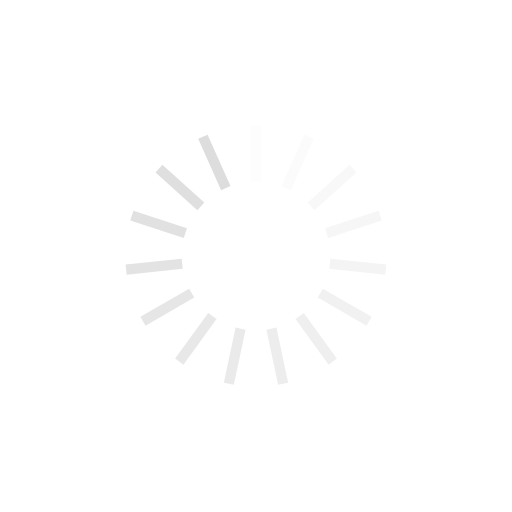
t = 0.00 s
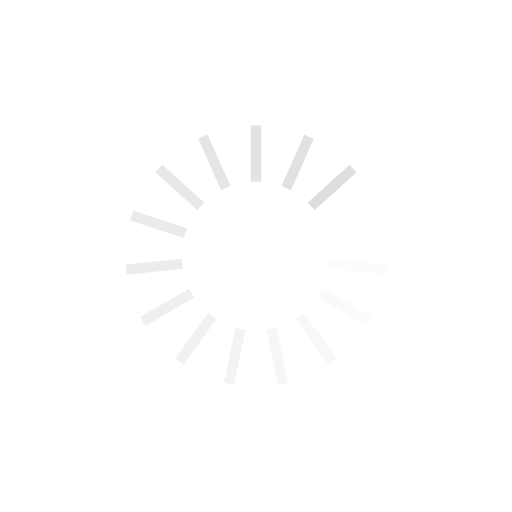
t = 0.25 s
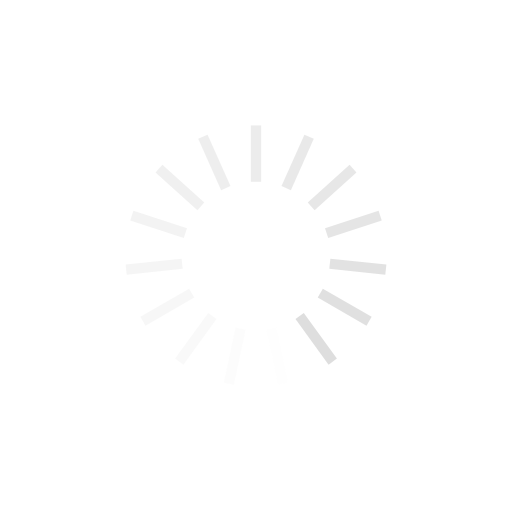
t = 0.50 s
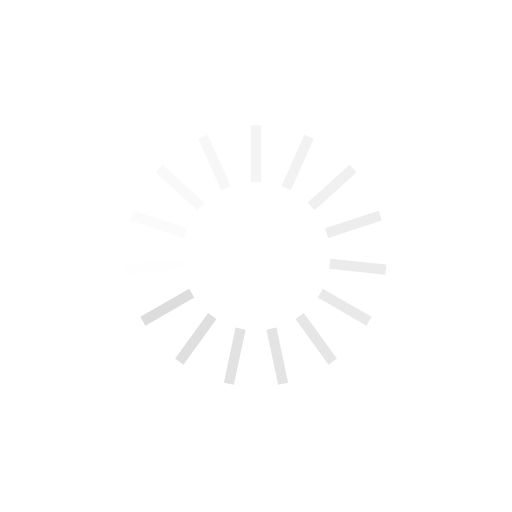
t = 0.75 s

The animated SVG that drew these frames (rendered in a browser with its animation timeline set to each time). Animation: 15 SMIL elements (animate=15); one cycle of 1.00 s, repeats indefinitely.

<svg xmlns="http://www.w3.org/2000/svg" viewBox="0 0 100 100" preserveAspectRatio="xMidYMid" width="200" height="200" style="shape-rendering: auto; display: block; background: transparent;" xmlns:xlink="http://www.w3.org/1999/xlink"><g><g transform="rotate(0 50 50)">
  <rect fill="#dddddd" height="11" width="2" ry="0" rx="0" y="24.5" x="49">
    <animate repeatCount="indefinite" begin="-0.9333333333333333s" dur="1s" keyTimes="0;1" values="1;0" attributeName="opacity"></animate>
  </rect>
</g><g transform="rotate(24 50 50)">
  <rect fill="#dddddd" height="11" width="2" ry="0" rx="0" y="24.5" x="49">
    <animate repeatCount="indefinite" begin="-0.8666666666666667s" dur="1s" keyTimes="0;1" values="1;0" attributeName="opacity"></animate>
  </rect>
</g><g transform="rotate(48 50 50)">
  <rect fill="#dddddd" height="11" width="2" ry="0" rx="0" y="24.5" x="49">
    <animate repeatCount="indefinite" begin="-0.8s" dur="1s" keyTimes="0;1" values="1;0" attributeName="opacity"></animate>
  </rect>
</g><g transform="rotate(72 50 50)">
  <rect fill="#dddddd" height="11" width="2" ry="0" rx="0" y="24.5" x="49">
    <animate repeatCount="indefinite" begin="-0.7333333333333333s" dur="1s" keyTimes="0;1" values="1;0" attributeName="opacity"></animate>
  </rect>
</g><g transform="rotate(96 50 50)">
  <rect fill="#dddddd" height="11" width="2" ry="0" rx="0" y="24.5" x="49">
    <animate repeatCount="indefinite" begin="-0.6666666666666666s" dur="1s" keyTimes="0;1" values="1;0" attributeName="opacity"></animate>
  </rect>
</g><g transform="rotate(120 50 50)">
  <rect fill="#dddddd" height="11" width="2" ry="0" rx="0" y="24.5" x="49">
    <animate repeatCount="indefinite" begin="-0.6s" dur="1s" keyTimes="0;1" values="1;0" attributeName="opacity"></animate>
  </rect>
</g><g transform="rotate(144 50 50)">
  <rect fill="#dddddd" height="11" width="2" ry="0" rx="0" y="24.5" x="49">
    <animate repeatCount="indefinite" begin="-0.5333333333333333s" dur="1s" keyTimes="0;1" values="1;0" attributeName="opacity"></animate>
  </rect>
</g><g transform="rotate(168 50 50)">
  <rect fill="#dddddd" height="11" width="2" ry="0" rx="0" y="24.5" x="49">
    <animate repeatCount="indefinite" begin="-0.4666666666666667s" dur="1s" keyTimes="0;1" values="1;0" attributeName="opacity"></animate>
  </rect>
</g><g transform="rotate(192 50 50)">
  <rect fill="#dddddd" height="11" width="2" ry="0" rx="0" y="24.5" x="49">
    <animate repeatCount="indefinite" begin="-0.4s" dur="1s" keyTimes="0;1" values="1;0" attributeName="opacity"></animate>
  </rect>
</g><g transform="rotate(216 50 50)">
  <rect fill="#dddddd" height="11" width="2" ry="0" rx="0" y="24.5" x="49">
    <animate repeatCount="indefinite" begin="-0.3333333333333333s" dur="1s" keyTimes="0;1" values="1;0" attributeName="opacity"></animate>
  </rect>
</g><g transform="rotate(240 50 50)">
  <rect fill="#dddddd" height="11" width="2" ry="0" rx="0" y="24.5" x="49">
    <animate repeatCount="indefinite" begin="-0.26666666666666666s" dur="1s" keyTimes="0;1" values="1;0" attributeName="opacity"></animate>
  </rect>
</g><g transform="rotate(264 50 50)">
  <rect fill="#dddddd" height="11" width="2" ry="0" rx="0" y="24.5" x="49">
    <animate repeatCount="indefinite" begin="-0.2s" dur="1s" keyTimes="0;1" values="1;0" attributeName="opacity"></animate>
  </rect>
</g><g transform="rotate(288 50 50)">
  <rect fill="#dddddd" height="11" width="2" ry="0" rx="0" y="24.5" x="49">
    <animate repeatCount="indefinite" begin="-0.13333333333333333s" dur="1s" keyTimes="0;1" values="1;0" attributeName="opacity"></animate>
  </rect>
</g><g transform="rotate(312 50 50)">
  <rect fill="#dddddd" height="11" width="2" ry="0" rx="0" y="24.5" x="49">
    <animate repeatCount="indefinite" begin="-0.06666666666666667s" dur="1s" keyTimes="0;1" values="1;0" attributeName="opacity"></animate>
  </rect>
</g><g transform="rotate(336 50 50)">
  <rect fill="#dddddd" height="11" width="2" ry="0" rx="0" y="24.5" x="49">
    <animate repeatCount="indefinite" begin="0s" dur="1s" keyTimes="0;1" values="1;0" attributeName="opacity"></animate>
  </rect>
</g><g></g></g><!-- [ldio] generated by https://loading.io --></svg>
